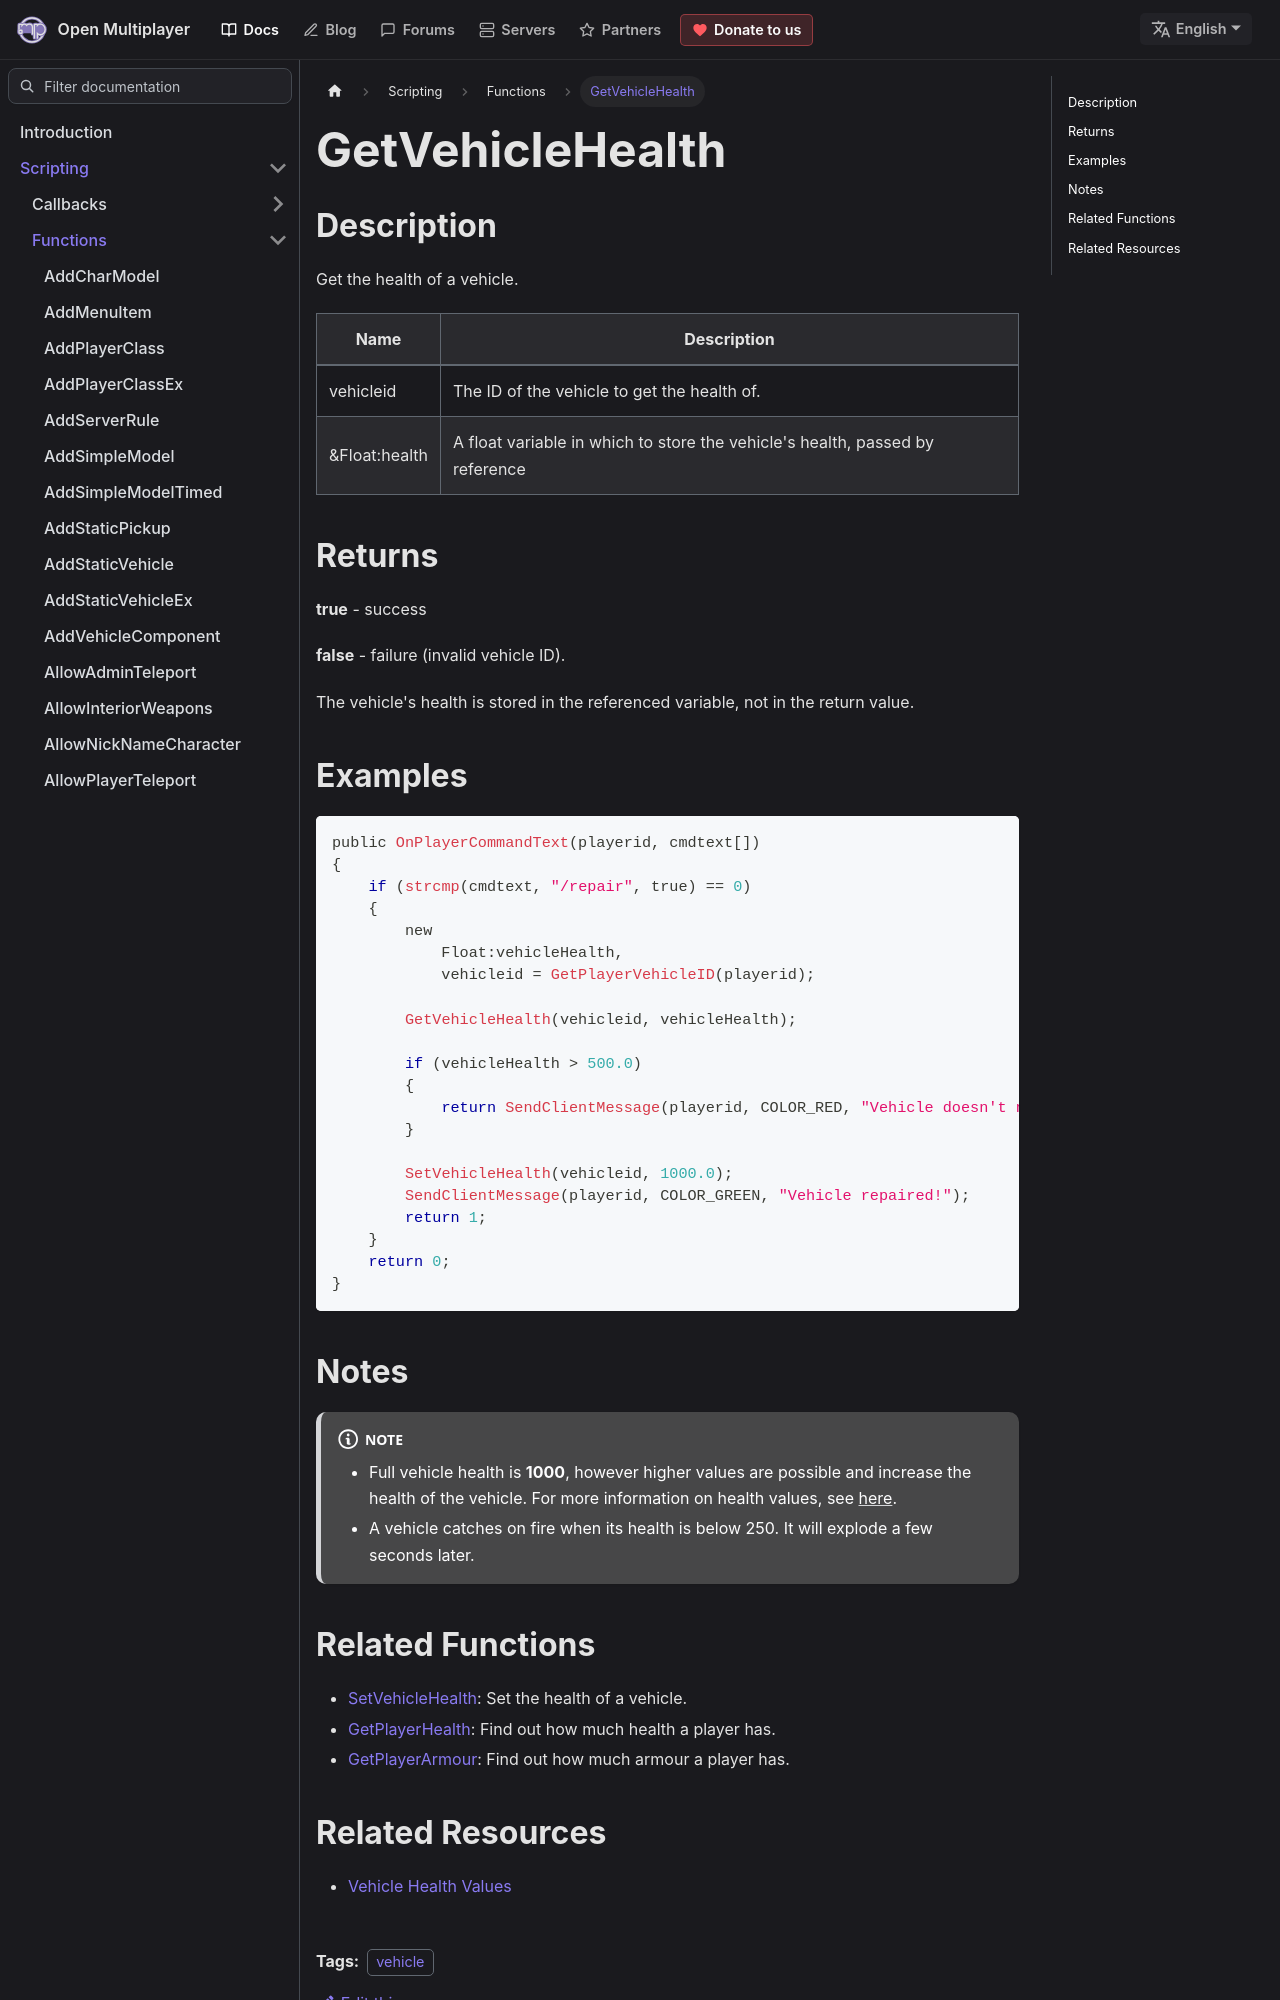

repository: openmultiplayer/web · page: docs/scripting/functions/GetVehicleHealth.html · generator: docusaurus

---
title: GetVehicleHealth
sidebar_label: GetVehicleHealth
description: Get the health of a vehicle.
tags: ["vehicle"]
---

## Description

Get the health of a vehicle.

| Name          | Description                                                                  |
| ------------- | ---------------------------------------------------------------------------- |
| vehicleid     | The ID of the vehicle to get the health of.                                  |
| &Float:health | A float variable in which to store the vehicle's health, passed by reference |

## Returns

**true** - success

**false** - failure (invalid vehicle ID).

The vehicle's health is stored in the referenced variable, not in the return value.

## Examples

```c
public OnPlayerCommandText(playerid, cmdtext[])
{
    if (strcmp(cmdtext, "/repair", true) == 0)
    {
        new
            Float:vehicleHealth,
            vehicleid = GetPlayerVehicleID(playerid);

        GetVehicleHealth(vehicleid, vehicleHealth);

        if (vehicleHealth > 500.0)
        {
            return SendClientMessage(playerid, COLOR_RED, "Vehicle doesn't need repairing!");
        }

        SetVehicleHealth(vehicleid, 1000.0);
        SendClientMessage(playerid, COLOR_GREEN, "Vehicle repaired!");
        return 1;
    }
    return 0;
}
```
